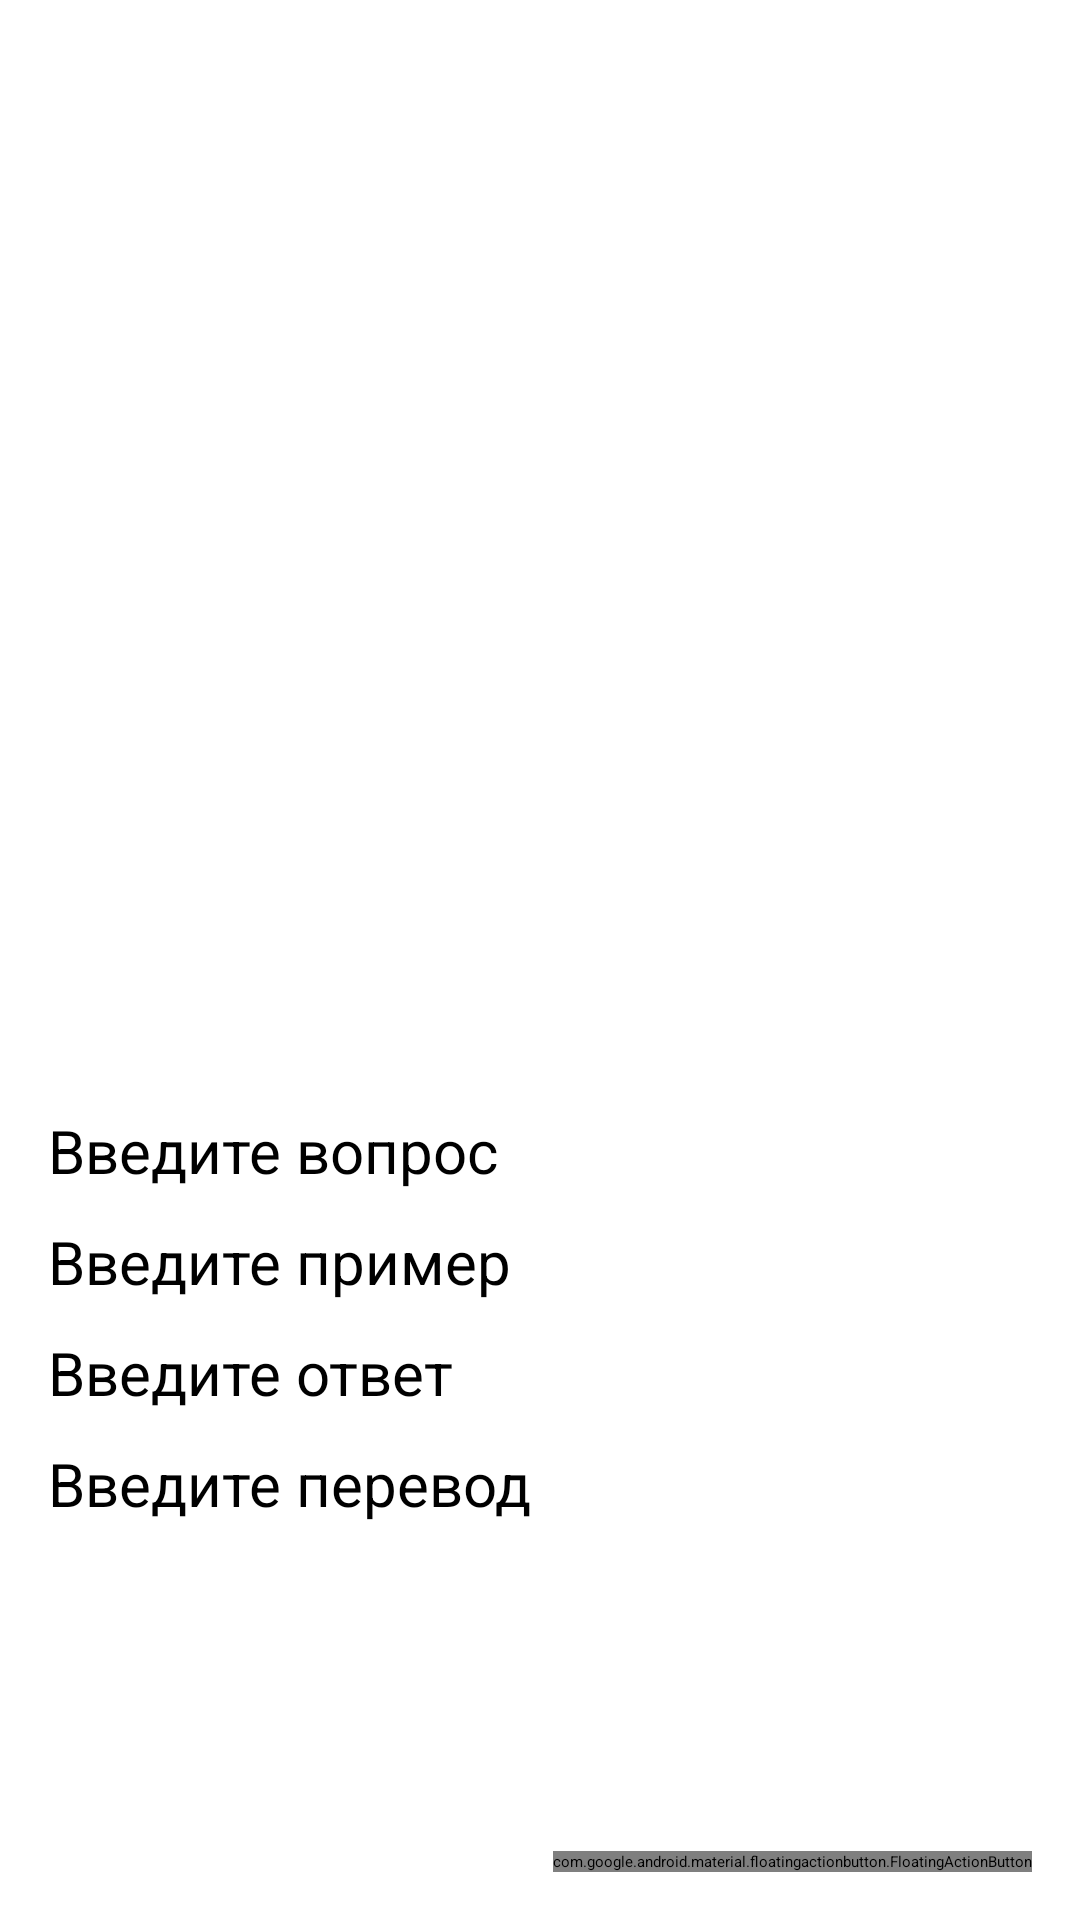

The Android layout XML behind this screen, and the referenced resources:
<!-- AndroidManifest.xml: application theme Theme.Lab5 -->
<!-- res/layout/fragment_manage_card.xml -->
<?xml version="1.0" encoding="utf-8"?>
<androidx.constraintlayout.widget.ConstraintLayout xmlns:android="http://schemas.android.com/apk/res/android"
    xmlns:app="http://schemas.android.com/apk/res-auto"
    xmlns:tools="http://schemas.android.com/tools"
    android:layout_width="match_parent"
    android:layout_height="match_parent"
    tools:context=".fragments.ManageCardFragment">

    <ImageView
        android:id="@+id/cardImage"
        android:layout_width="@dimen/null_size"
        android:layout_height="@dimen/null_size"
        android:contentDescription="@string/currOrPlaceholder"
        android:src="@drawable/icon"
        app:layout_constraintDimensionRatio="1:1"
        app:layout_constraintStart_toStartOf="parent"
        app:layout_constraintEnd_toEndOf="parent"
        app:layout_constraintTop_toTopOf="parent"
        app:layout_constraintHorizontal_bias="0.5"
        app:layout_constraintVertical_bias="0.1" />

    <EditText
        android:id="@+id/enterQuestion"
        android:layout_width="@dimen/null_size"
        android:layout_height="wrap_content"
        android:hint="@string/enterQuestion"
        android:inputType="text"
        android:textSize="@dimen/card"
        app:layout_constraintTop_toBottomOf="@id/cardImage"
        app:layout_constraintStart_toStartOf="parent"
        app:layout_constraintEnd_toEndOf="parent"
        android:layout_marginTop="@dimen/cards_margin"
        android:layout_marginStart="@dimen/default_margin"
        android:layout_marginEnd="@dimen/default_margin" />

    <EditText
        android:id="@+id/enterExample"
        android:layout_width="@dimen/null_size"
        android:layout_height="wrap_content"
        android:hint="@string/enterExample"
        android:inputType="text"
        android:textSize="@dimen/card"
        app:layout_constraintTop_toBottomOf="@id/enterQuestion"
        app:layout_constraintStart_toStartOf="parent"
        app:layout_constraintEnd_toEndOf="parent"
        android:layout_marginTop="@dimen/cards_margin"
        android:layout_marginStart="@dimen/default_margin"
        android:layout_marginEnd="@dimen/default_margin" />


    <EditText
        android:id="@+id/enterAnswer"
        android:layout_width="@dimen/null_size"
        android:layout_height="wrap_content"
        android:hint="@string/enterAnswer"
        android:inputType="text"
        android:textSize="@dimen/card"
        app:layout_constraintTop_toBottomOf="@id/enterExample"
        app:layout_constraintStart_toStartOf="parent"
        app:layout_constraintEnd_toEndOf="parent"
        android:layout_marginTop="@dimen/cards_margin"
        android:layout_marginStart="@dimen/default_margin"
        android:layout_marginEnd="@dimen/default_margin" />


    <EditText
        android:id="@+id/enterTranslation"
        android:layout_width="@dimen/null_size"
        android:layout_height="wrap_content"
        android:hint="@string/enterTranslation"
        android:inputType="text"
        android:textSize="@dimen/card"
        app:layout_constraintTop_toBottomOf="@id/enterAnswer"
        app:layout_constraintStart_toStartOf="parent"
        app:layout_constraintEnd_toEndOf="parent"
        android:layout_marginTop="@dimen/cards_margin"
        android:layout_marginStart="@dimen/default_margin"
        android:layout_marginEnd="@dimen/default_margin"/>


    <com.google.android.material.floatingactionbutton.FloatingActionButton
        android:id="@+id/saveButton"
        android:layout_width="wrap_content"
        android:layout_height="wrap_content"
        android:contentDescription="@string/addButton"
        android:src="@drawable/done"
        app:layout_constraintEnd_toEndOf="parent"
        app:layout_constraintBottom_toBottomOf="parent"
        android:layout_marginTop="@dimen/default_margin"
        android:layout_marginEnd="@dimen/default_margin"
        android:layout_marginBottom="@dimen/default_margin"
        android:tint="@android:color/white"
        app:backgroundTint="@color/bright_pink"/>

</androidx.constraintlayout.widget.ConstraintLayout>
<!-- resources referenced by this layout -->
<resources>
  <color name="bright_pink">#EB2E8B</color>
  <dimen name="card">20dp</dimen>
  <dimen name="cards_margin">10dp</dimen>
  <dimen name="default_margin">16dp</dimen>
  <dimen name="null_size">0dp</dimen>
  <string name="addButton">Добавить карточку</string>
  <string name="currOrPlaceholder">Изображение</string>
  <string name="enterAnswer">Введите ответ</string>
  <string name="enterExample">Введите пример</string>
  <string name="enterQuestion">Введите вопрос</string>
  <string name="enterTranslation">Введите перевод</string>
</resources>
